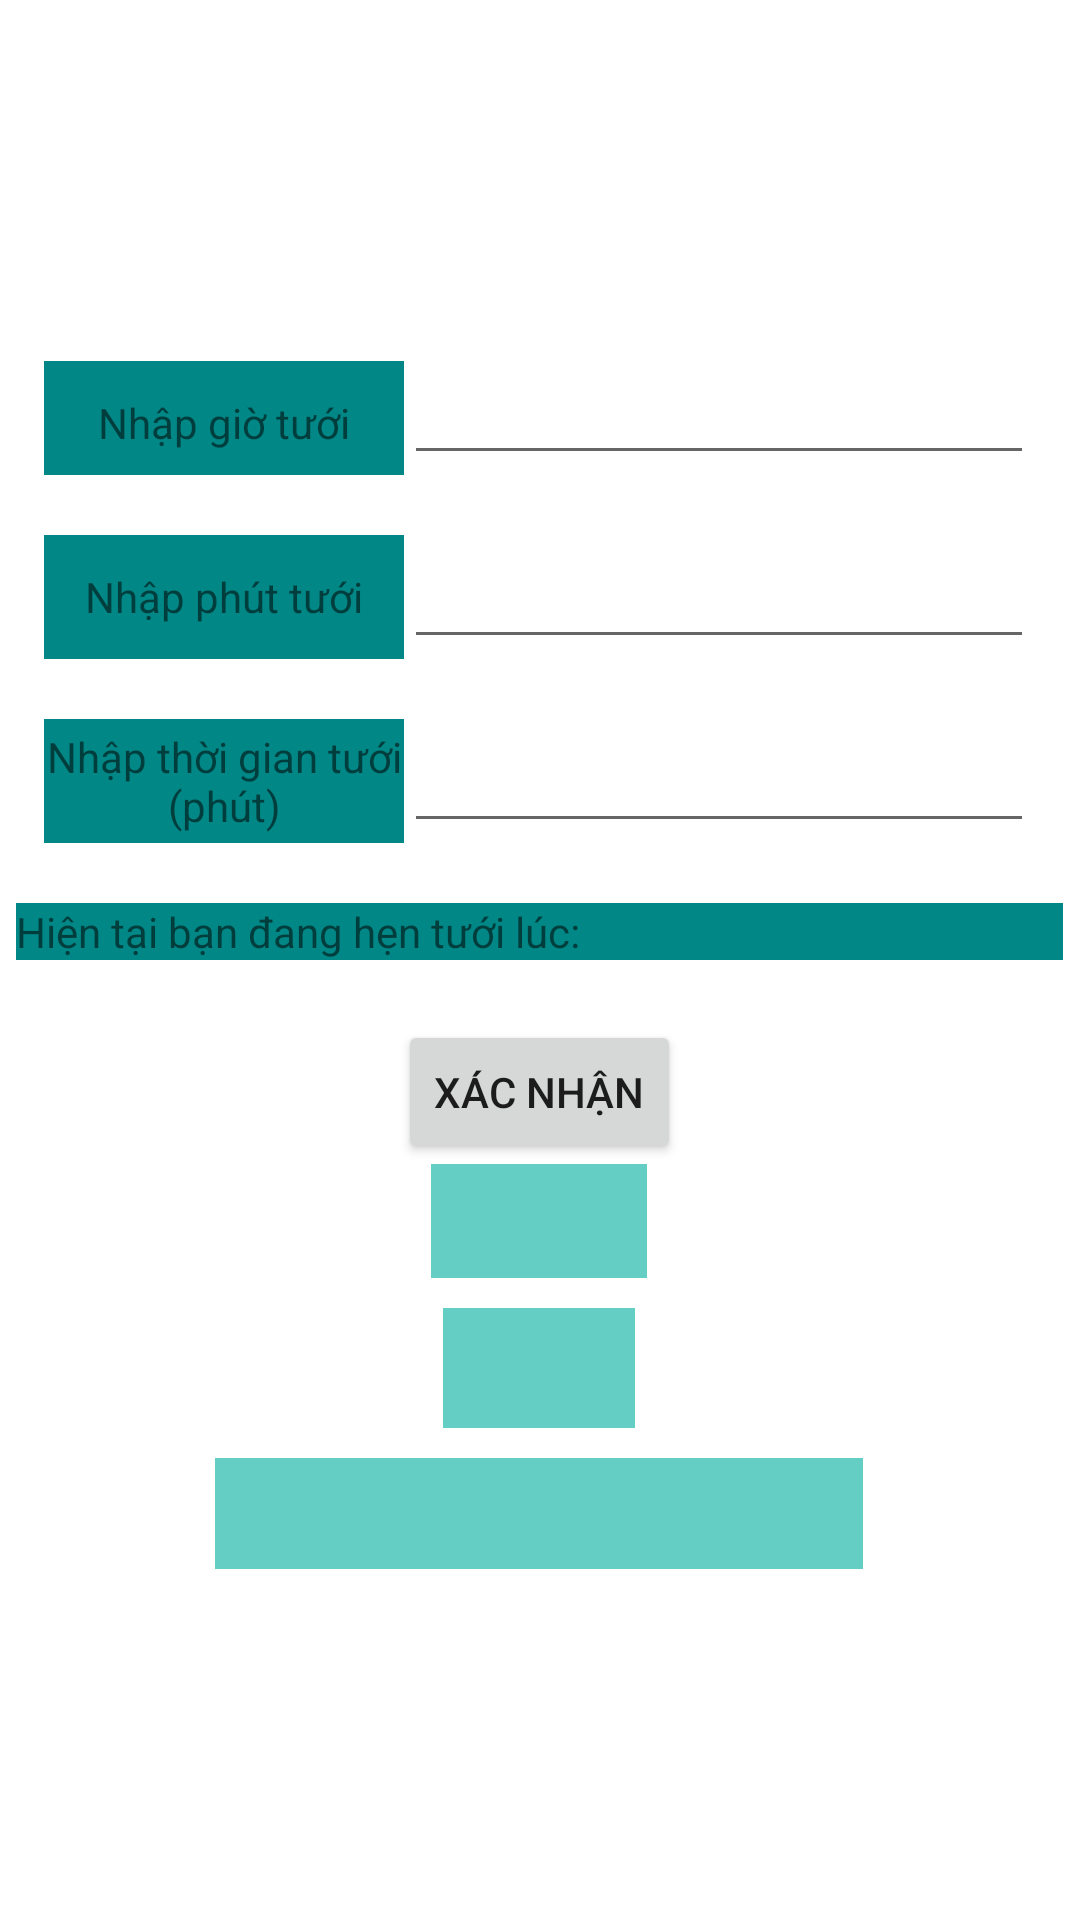

The Android layout XML behind this screen, and the referenced resources:
<!-- AndroidManifest.xml: application theme Theme.Thuctaplan2 -->
<!-- res/layout/activity_dongho.xml -->
<?xml version="1.0" encoding="utf-8"?>
<RelativeLayout xmlns:android="http://schemas.android.com/apk/res/android"
    xmlns:app="http://schemas.android.com/apk/res-auto"
    xmlns:tools="http://schemas.android.com/tools"
    android:layout_width="match_parent"
    android:layout_height="match_parent"
    tools:context=".dongho"
    android:gravity="center">

    <LinearLayout
        android:layout_width="wrap_content"
        android:layout_height="wrap_content"
        android:gravity="center"
        android:orientation="vertical">

        <LinearLayout
            android:layout_width="wrap_content"
            android:layout_height="wrap_content"
            android:orientation="horizontal">

            <TextView
                android:id="@+id/textView3"
                android:layout_width="120dp"
                android:layout_height="41dp"
                android:background="@color/teal_700"
                android:text="Nhập giờ tưới"
                android:gravity="center"/>

            <EditText
                android:id="@+id/gio"
                android:layout_width="wrap_content"
                android:layout_height="wrap_content"
                android:ems="10"
                android:inputType="number" />

        </LinearLayout>

        <LinearLayout
            android:layout_width="wrap_content"
            android:layout_height="wrap_content"
            android:layout_marginTop="20dp">

            <TextView
                android:id="@+id/textView4"
                android:layout_width="120dp"
                android:layout_height="match_parent"
                android:background="@color/teal_700"
                android:text="Nhập phút tưới"
                android:gravity="center"/>

            <EditText
                android:id="@+id/phut"
                android:layout_width="wrap_content"
                android:layout_height="wrap_content"
                android:ems="10"
                android:inputType="number" />

        </LinearLayout>

        <LinearLayout
            android:layout_width="wrap_content"
            android:layout_height="wrap_content"
            android:orientation="horizontal"
            android:layout_marginTop="20dp">

            <TextView
                android:id="@+id/thoigiantuoi"
                android:layout_width="120dp"
                android:layout_height="match_parent"
                android:background="@color/teal_700"
                android:text="Nhập thời gian tưới (phút)"
                android:gravity="center"/>

            <EditText
                android:id="@+id/thoigiantuoibaolau"
                android:layout_width="wrap_content"
                android:layout_height="wrap_content"
                android:ems="10"
                android:inputType="number" />

        </LinearLayout>

        <TextView
            android:id="@+id/hienthi"
            android:layout_width="349dp"
            android:layout_height="wrap_content"
            android:background="@color/teal_700"
            android:text="Hiện tại bạn đang hẹn tưới lúc:"
            android:layout_marginTop="20dp"/>

        <LinearLayout
            android:layout_width="match_parent"
            android:layout_height="wrap_content"
            android:orientation="vertical"
            android:gravity="center"
            android:layout_marginTop="20dp">

            <Button
                android:id="@+id/btnxacnhan"
                android:layout_width="wrap_content"
                android:layout_height="wrap_content"
                android:text="Xác nhận" />

            <TextView
                android:id="@+id/thongtinhengiohientai1"
                android:layout_width="72dp"
                android:layout_height="38dp"
                android:background="#64CDC4" />

            <TextView
                android:id="@+id/thongtinhengiohientai2"
                android:layout_width="64dp"
                android:layout_height="40dp"
                android:background="#64CDC4"
                android:layout_marginTop="10dp"/>

            <TextView
                android:id="@+id/hienthithoigiantuoitudong"
                android:layout_width="216dp"
                android:layout_height="37dp"
                android:background="#64CDC4"
                android:layout_marginTop="10dp"/>
        </LinearLayout>


    </LinearLayout>
</RelativeLayout>
<!-- resources referenced by this layout -->
<resources>
  <style name="Theme.Thuctaplan2" parent="Theme.MaterialComponents.DayNight.DarkActionBar">
          
          <item name="colorPrimary">@color/purple_500</item>
          <item name="colorPrimaryVariant">@color/purple_700</item>
          <item name="colorOnPrimary">@color/white</item>
          
          <item name="colorSecondary">@color/teal_200</item>
          <item name="colorSecondaryVariant">@color/teal_700</item>
          <item name="colorOnSecondary">@color/black</item>
          
          <item name="android:statusBarColor" tools:targetApi="l">?attr/colorPrimaryVariant</item>
          
      </style>
  <!-- not gathered from this repository: default colours our renderer supplied (Android Studio template values) -->
  <color name="purple_500">#FF6200EE</color>
  <color name="purple_700">#FF3700B3</color>
  <color name="teal_200">#FF03DAC5</color>
  <color name="teal_700">#FF018786</color>
  <color name="black">#FF000000</color>
  <color name="white">#FFFFFFFF</color>
</resources>
